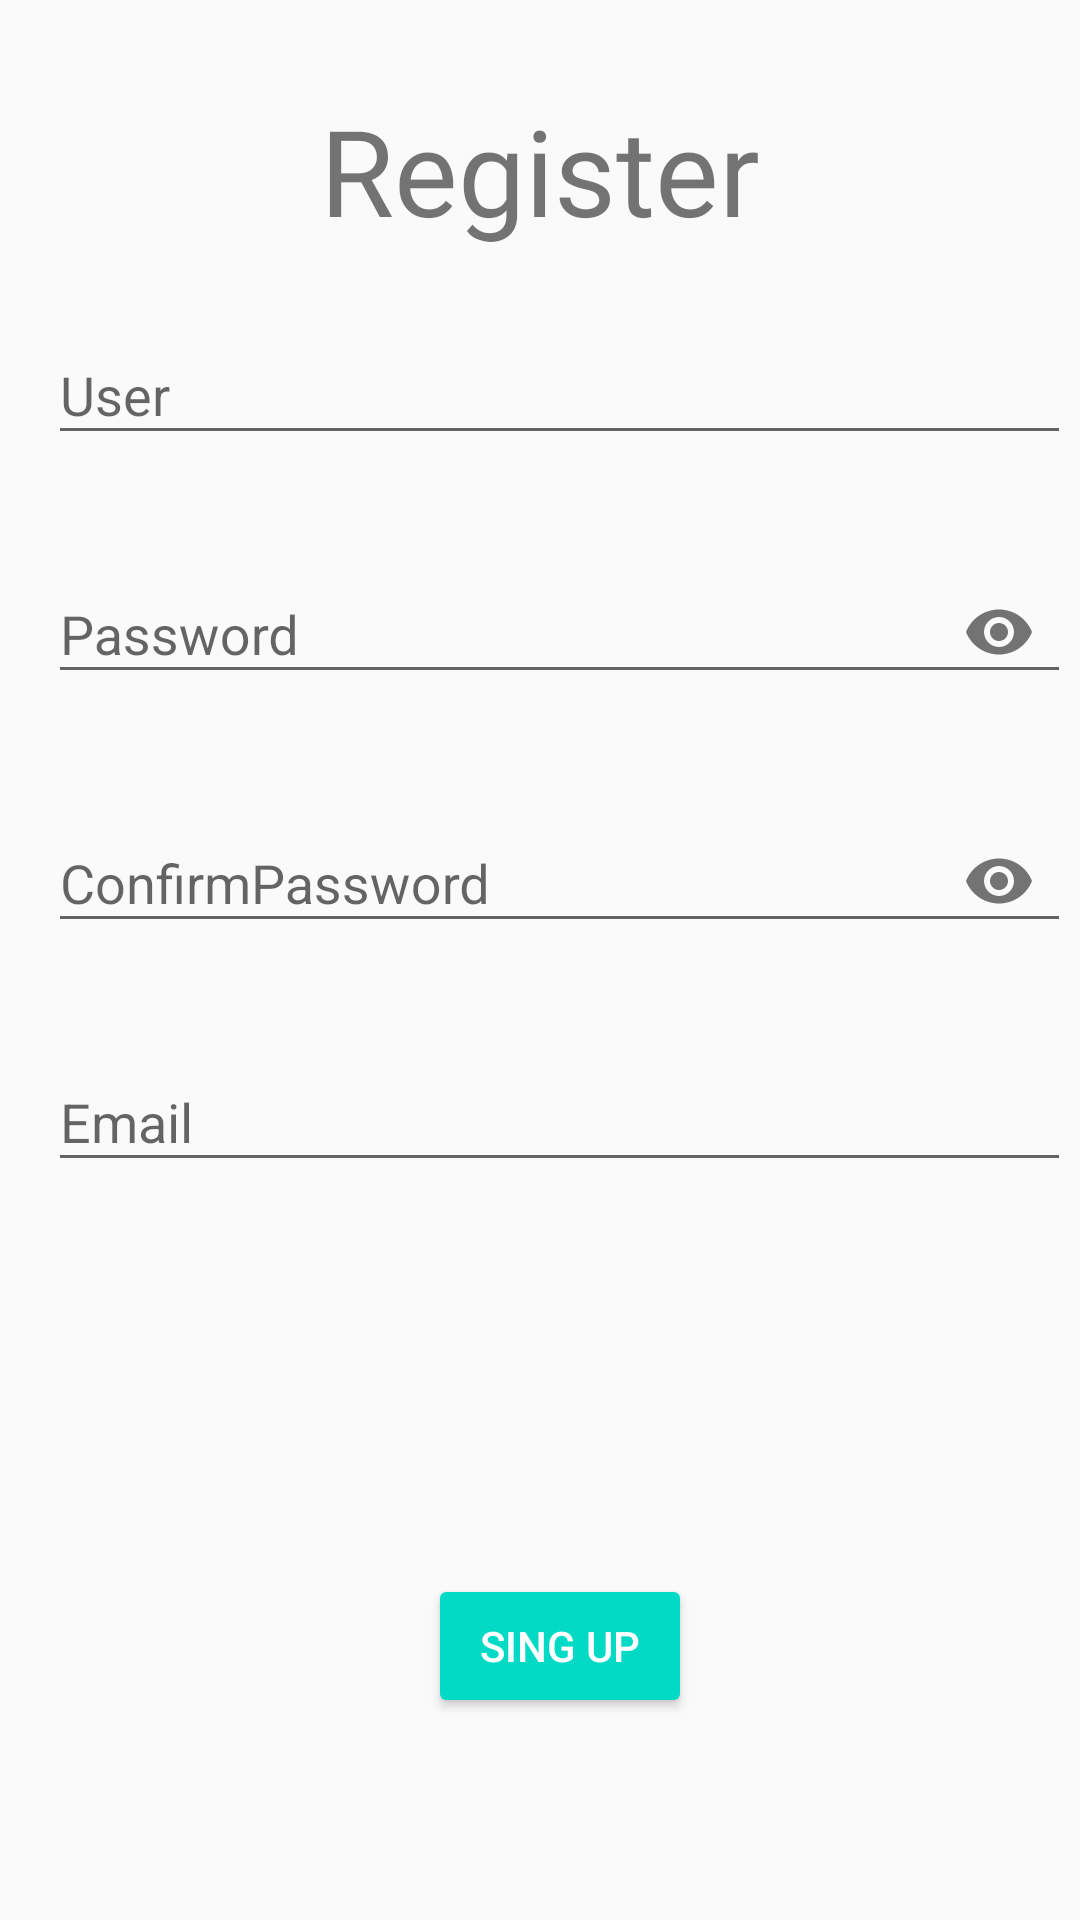

The Android layout XML behind this screen, and the referenced resources:
<!-- AndroidManifest.xml: application theme NoActionBar -->
<!-- res/layout/activity_sing_up.xml -->
<?xml version="1.0" encoding="utf-8"?>
<androidx.constraintlayout.widget.ConstraintLayout xmlns:android="http://schemas.android.com/apk/res/android"
    xmlns:app="http://schemas.android.com/apk/res-auto"
    xmlns:tools="http://schemas.android.com/tools"
    android:layout_width="match_parent"
    android:layout_height="match_parent"
    tools:context=".iu.signup.SingUpActivity">

    <TextView
        android:id="@+id/tvTitleSingUp"
        android:layout_width="wrap_content"
        android:layout_height="wrap_content"
        android:layout_marginTop="@dimen/singup_title_margin_top"
        android:fontFamily="@font/aclonica"
        android:gravity="center"
        android:text="@string/tvTitleSingUp"
        android:textSize="40sp"
        app:layout_constraintEnd_toEndOf="parent"
        app:layout_constraintStart_toStartOf="parent"
        app:layout_constraintTop_toTopOf="parent" />

    <androidx.constraintlayout.widget.Guideline
        android:id="@+id/gdlBegin"
        android:layout_width="wrap_content"
        android:layout_height="wrap_content"
        android:orientation="vertical"
        app:layout_constraintGuide_begin="16dp" />

    <androidx.constraintlayout.widget.Guideline
        android:id="@+id/gdlEnd"
        android:layout_width="wrap_content"
        android:layout_height="wrap_content"
        android:orientation="vertical"
        app:layout_constraintGuide_begin="357dp" />

    <com.google.android.material.textfield.TextInputLayout
        android:id="@+id/tilUser"
        android:layout_width="0dp"
        android:layout_height="wrap_content"
        android:layout_marginTop="16dp"
        app:layout_constraintEnd_toStartOf="@+id/gdlEnd"
        app:layout_constraintStart_toStartOf="@+id/gdlBegin"
        app:layout_constraintTop_toBottomOf="@+id/tvTitleSingUp">

        <com.google.android.material.textfield.TextInputEditText
            android:id="@+id/tieUser"
            android:layout_width="match_parent"
            android:layout_height="wrap_content"
            android:hint="@string/tieName" />
    </com.google.android.material.textfield.TextInputLayout>

    <com.google.android.material.textfield.TextInputLayout
        android:id="@+id/tilPassword"
        android:layout_width="0dp"
        android:layout_height="wrap_content"
        android:layout_marginTop="24dp"
        app:endIconMode="password_toggle"
        app:layout_constraintEnd_toStartOf="@+id/gdlEnd"
        app:layout_constraintStart_toStartOf="@+id/gdlBegin"
        app:layout_constraintTop_toBottomOf="@+id/tilUser">
        <com.google.android.material.textfield.TextInputEditText
            android:id="@+id/tiePassword"
            android:inputType="textPassword"
            android:layout_width="match_parent"
            android:layout_height="wrap_content"
            android:hint="@string/tiePassword" />
    </com.google.android.material.textfield.TextInputLayout>

    <com.google.android.material.textfield.TextInputLayout
        android:id="@+id/tilConfirmPassword"
        android:layout_width="0dp"
        app:endIconMode="password_toggle"
        android:layout_height="wrap_content"
        android:layout_marginTop="24dp"
        app:layout_constraintEnd_toStartOf="@+id/gdlEnd"
        app:layout_constraintStart_toStartOf="@+id/gdlBegin"
        app:layout_constraintTop_toBottomOf="@+id/tilPassword">

        <com.google.android.material.textfield.TextInputEditText
            android:id="@+id/tieConfirmPassword"
            android:layout_width="match_parent"
            android:inputType="textPassword"
            android:layout_height="wrap_content"
            android:hint="@string/tieConfirmPassword" />
    </com.google.android.material.textfield.TextInputLayout>

    <com.google.android.material.textfield.TextInputLayout
        android:id="@+id/tilEmail"
        android:layout_width="0dp"
        android:layout_height="wrap_content"
        android:layout_marginTop="24dp"
        app:layout_constraintEnd_toStartOf="@+id/gdlEnd"
        app:layout_constraintStart_toStartOf="@+id/gdlBegin"
        app:layout_constraintTop_toBottomOf="@+id/tilConfirmPassword">

        <com.google.android.material.textfield.TextInputEditText
            android:id="@+id/tieEmail"
            android:layout_width="match_parent"
            android:layout_height="wrap_content"
            android:hint="@string/tieEmail" />
    </com.google.android.material.textfield.TextInputLayout>

    <Button
        android:id="@+id/btSingUp"
        style="@style/Widget.AppCompat.Button.Colored"
        android:layout_width="wrap_content"
        android:layout_height="wrap_content"
        android:onClick="validateUser"
        android:text="@string/btSingUp"
        app:layout_constraintBottom_toBottomOf="parent"
        app:layout_constraintEnd_toStartOf="@+id/gdlEnd"
        app:layout_constraintStart_toStartOf="@+id/gdlBegin"
        app:layout_constraintTop_toBottomOf="@+id/tilEmail"
        app:layout_constraintVertical_bias="0.65999997" />

</androidx.constraintlayout.widget.ConstraintLayout>
<!-- resources referenced by this layout -->
<resources>
  <dimen name="singup_title_margin_top">30dp</dimen>
  <string name="btSingUp">Sing up</string>
  <string name="tieConfirmPassword">ConfirmPassword</string>
  <string name="tieEmail">Email</string>
  <string name="tieName">User</string>
  <string name="tiePassword">Password</string>
  <string name="tvTitleSingUp">Register</string>
  <style name="NoActionBar" parent="AppTheme">
          <item name="windowNoTitle">true</item>
      </style>
  <style name="AppTheme" parent="Theme.AppCompat.Light.DarkActionBar">
          
          <item name="colorPrimary">@color/colorPrimary</item>
          <item name="colorPrimaryDark">@color/colorPrimaryDark</item>
          <item name="colorAccent">@color/colorAccent</item>
      </style>
  <!-- not gathered from this repository: default colours our renderer supplied (Android Studio template values) -->
  <color name="colorPrimary">#FF6200EE</color>
  <color name="colorPrimaryDark">#FF3700B3</color>
  <color name="colorAccent">#FF03DAC5</color>
</resources>
